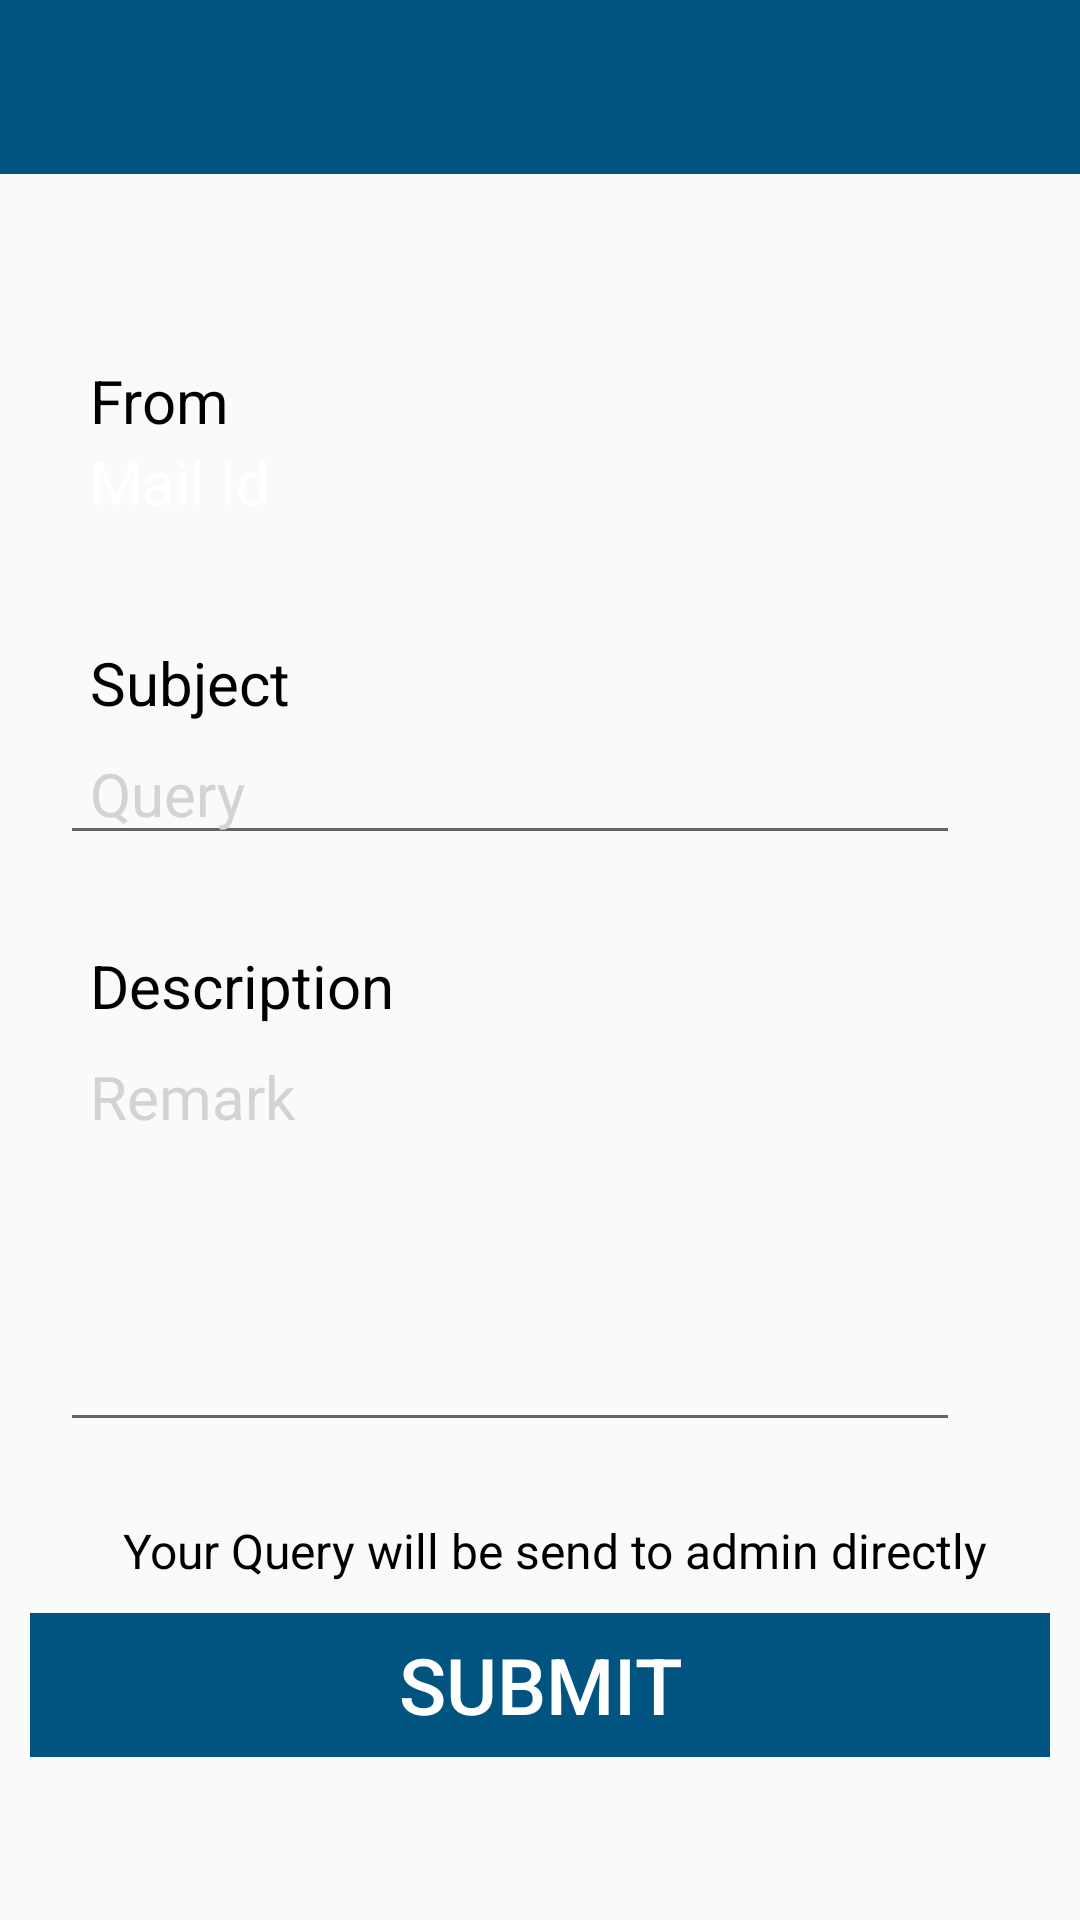

This screen was rendered from an Android layout file. Write that file and the resources it references.
<!-- AndroidManifest.xml: application theme AppTheme -->
<!-- res/layout/activity_admincla.xml -->
<?xml version="1.0" encoding="utf-8"?>
<RelativeLayout xmlns:android="http://schemas.android.com/apk/res/android"
    xmlns:tools="http://schemas.android.com/tools"
    android:layout_width="match_parent"
    android:layout_height="match_parent"
    android:background="@drawable/bg2"
     tools:context="com.bizhawkz.d2dmedicine.Admincla">
    <android.support.v7.widget.Toolbar
        android:id="@+id/toolbar"
        android:layout_width="match_parent"
        android:layout_height="58dp"
        android:background="@color/dark"
        android:minHeight="?attr/actionBarSize"
        android:titleTextColor="#ffffff">

    </android.support.v7.widget.Toolbar>

    <ScrollView
        xmlns:android="http://schemas.android.com/apk/res/android"
        android:layout_width="fill_parent"
        android:layout_height="wrap_content"
        android:orientation="vertical"
        android:layout_marginTop="2dp"
        android:layout_below="@+id/toolbar"
        android:id="@+id/lay1"
        android:fillViewport="true">

        <LinearLayout
            xmlns:android="http://schemas.android.com/apk/res/android"
            android:orientation="vertical"
            android:layout_width="match_parent"
            android:layout_height="match_parent"
            android:padding="10dip"
            android:gravity="center_horizontal"
            android:layout_gravity="center_horizontal"
            android:weightSum="1"
            android:layout_below="@+id/action_back">

            <LinearLayout
                android:layout_width="wrap_content"
                android:layout_height="400dp"
                android:orientation="vertical"
                android:layout_weight="1"
                android:background="@drawable/gradient2"
                android:layout_gravity="center"
                android:layout_marginTop="16dp"
                android:layout_below="@+id/action_back"
                android:layout_marginBottom="10dp"
                >


                <LinearLayout
                    android:layout_width="match_parent"
                    android:orientation="vertical"
                    android:layout_marginLeft="10dp"
                    android:layout_marginRight="10dp"
                    android:layout_height="wrap_content"
                    android:layout_marginTop="30dp"
                    android:weightSum="1">

                    <TextView
                        android:layout_width="match_parent"
                        android:layout_height="wrap_content"
                        android:text="From"
                        android:textSize="20dp"
                        android:paddingLeft="10dp"
                        android:layout_marginRight="20dp"
                        android:layout_marginTop="4dp"
                        android:id="@+id/tvmail1"
                        android:textColor="@color/text_shadow"/>

                    <TextView
                        android:layout_width="match_parent"
                        android:layout_height="wrap_content"
                        android:hint="Mail Id"
                        android:textSize="20dp"
                        android:layout_below="@+id/tvmail"
                        android:id="@+id/ed_mail"
                        android:textColorHint="@color/white"
                        android:paddingLeft="10dp"
                        android:layout_marginRight="20dp"
                        android:textColor="@color/white"/>
                </LinearLayout>

                <LinearLayout
                    android:layout_width="match_parent"
                    android:orientation="vertical"
                    android:layout_marginLeft="10dp"
                    android:layout_marginRight="10dp"
                    android:layout_height="wrap_content"
                    android:layout_marginTop="30dp"
                    android:weightSum="1">

                    <TextView
                        android:layout_width="match_parent"
                        android:layout_height="wrap_content"
                        android:text="Subject"
                        android:textSize="20dp"
                        android:paddingLeft="10dp"
                        android:layout_marginRight="20dp"
                        android:layout_marginTop="10dp"
                        android:id="@+id/tvsubject"
                        android:textColor="@color/text_shadow"/>

                    <EditText
                        android:layout_width="match_parent"
                        android:layout_height="wrap_content"
                        android:textColorHint="#d3d3d3"
                        android:textSize="20dp"
                        android:layout_below="@+id/tvmail"
                        android:id="@+id/ed_Query"
                        android:hint="Query"
                        android:paddingLeft="10dp"
                        android:layout_marginRight="20dp"
                        android:textColor="@color/white"/>
                </LinearLayout>


                <LinearLayout
                    android:layout_width="match_parent"
                    android:orientation="vertical"
                    android:layout_marginLeft="10dp"
                    android:layout_marginRight="10dp"
                    android:layout_marginTop="30dp"
                    android:layout_height="wrap_content"
                    android:weightSum="2">
                    <TextView
                        android:layout_width="376dp"
                        android:layout_height="wrap_content"
                        android:text="Description"
                        android:paddingLeft="10dp"
                        android:layout_marginRight="20dp"
                        android:textSize="20dp"
                        android:textColor="@color/text_shadow"/>
                    <EditText
                        android:id="@+id/addr_edittext"
                        android:layout_width="fill_parent"
                        android:layout_height="wrap_content"
                        android:gravity="top|left"
                        android:lines="20"
                        android:textSize="20dp"
                        android:layout_marginRight="20dp"
                        android:minLines="5"
                        android:paddingLeft="10dp"
                        android:textColorHint="#d3d3d3"
                        android:textColor="@color/white"
                        android:hint="Remark"
                        android:scrollHorizontally="false"
                        android:scrollbars="vertical"
                        android:singleLine="false" />

                </LinearLayout>


            </LinearLayout>


            
            <TextView
                android:layout_width="wrap_content"
                android:layout_height="wrap_content"
                android:text="Your Query will be send to admin directly"
                android:textSize="16dp"
                android:paddingLeft="10dp"
                android:layout_marginTop="10dp"
                android:textColor="@color/text_shadow"/>

            <LinearLayout
                android:layout_width="match_parent"
                android:layout_height="match_parent"
                android:orientation="vertical"
                android:layout_gravity="center"
                android:layout_marginTop="10dp"
                android:layout_marginBottom="10dp"
                >
                <Button
                    android:layout_width="fill_parent"
                    android:layout_height="wrap_content"
                    android:text="Submit"
                    android:id="@+id/btn_Submit"
                    android:textColor="#ffffff"
                    android:textSize="26dp"
                    android:gravity="center"
                    android:layout_alignParentBottom="true"
                    android:background="#015480"
                    />

            </LinearLayout>

        </LinearLayout>
    </ScrollView>
</RelativeLayout>
<!-- resources referenced by this layout -->
<resources>
  <color name="dark">#015480</color>
  <color name="text_shadow">#000000</color>
  <color name="white">#ffffff</color>
  <style name="AppTheme" parent="Theme.AppCompat.Light.NoActionBar">
          
          <item name="colorPrimary">@color/colorPrimary</item>
          <item name="colorPrimaryDark">@color/colorPrimaryDark</item>
          <item name="colorAccent">@color/colorAccent</item>
      </style>
  <color name="colorPrimary">#3F51B5</color>
  <color name="colorPrimaryDark">#303F9F</color>
  <color name="colorAccent">#FF4081</color>
</resources>
